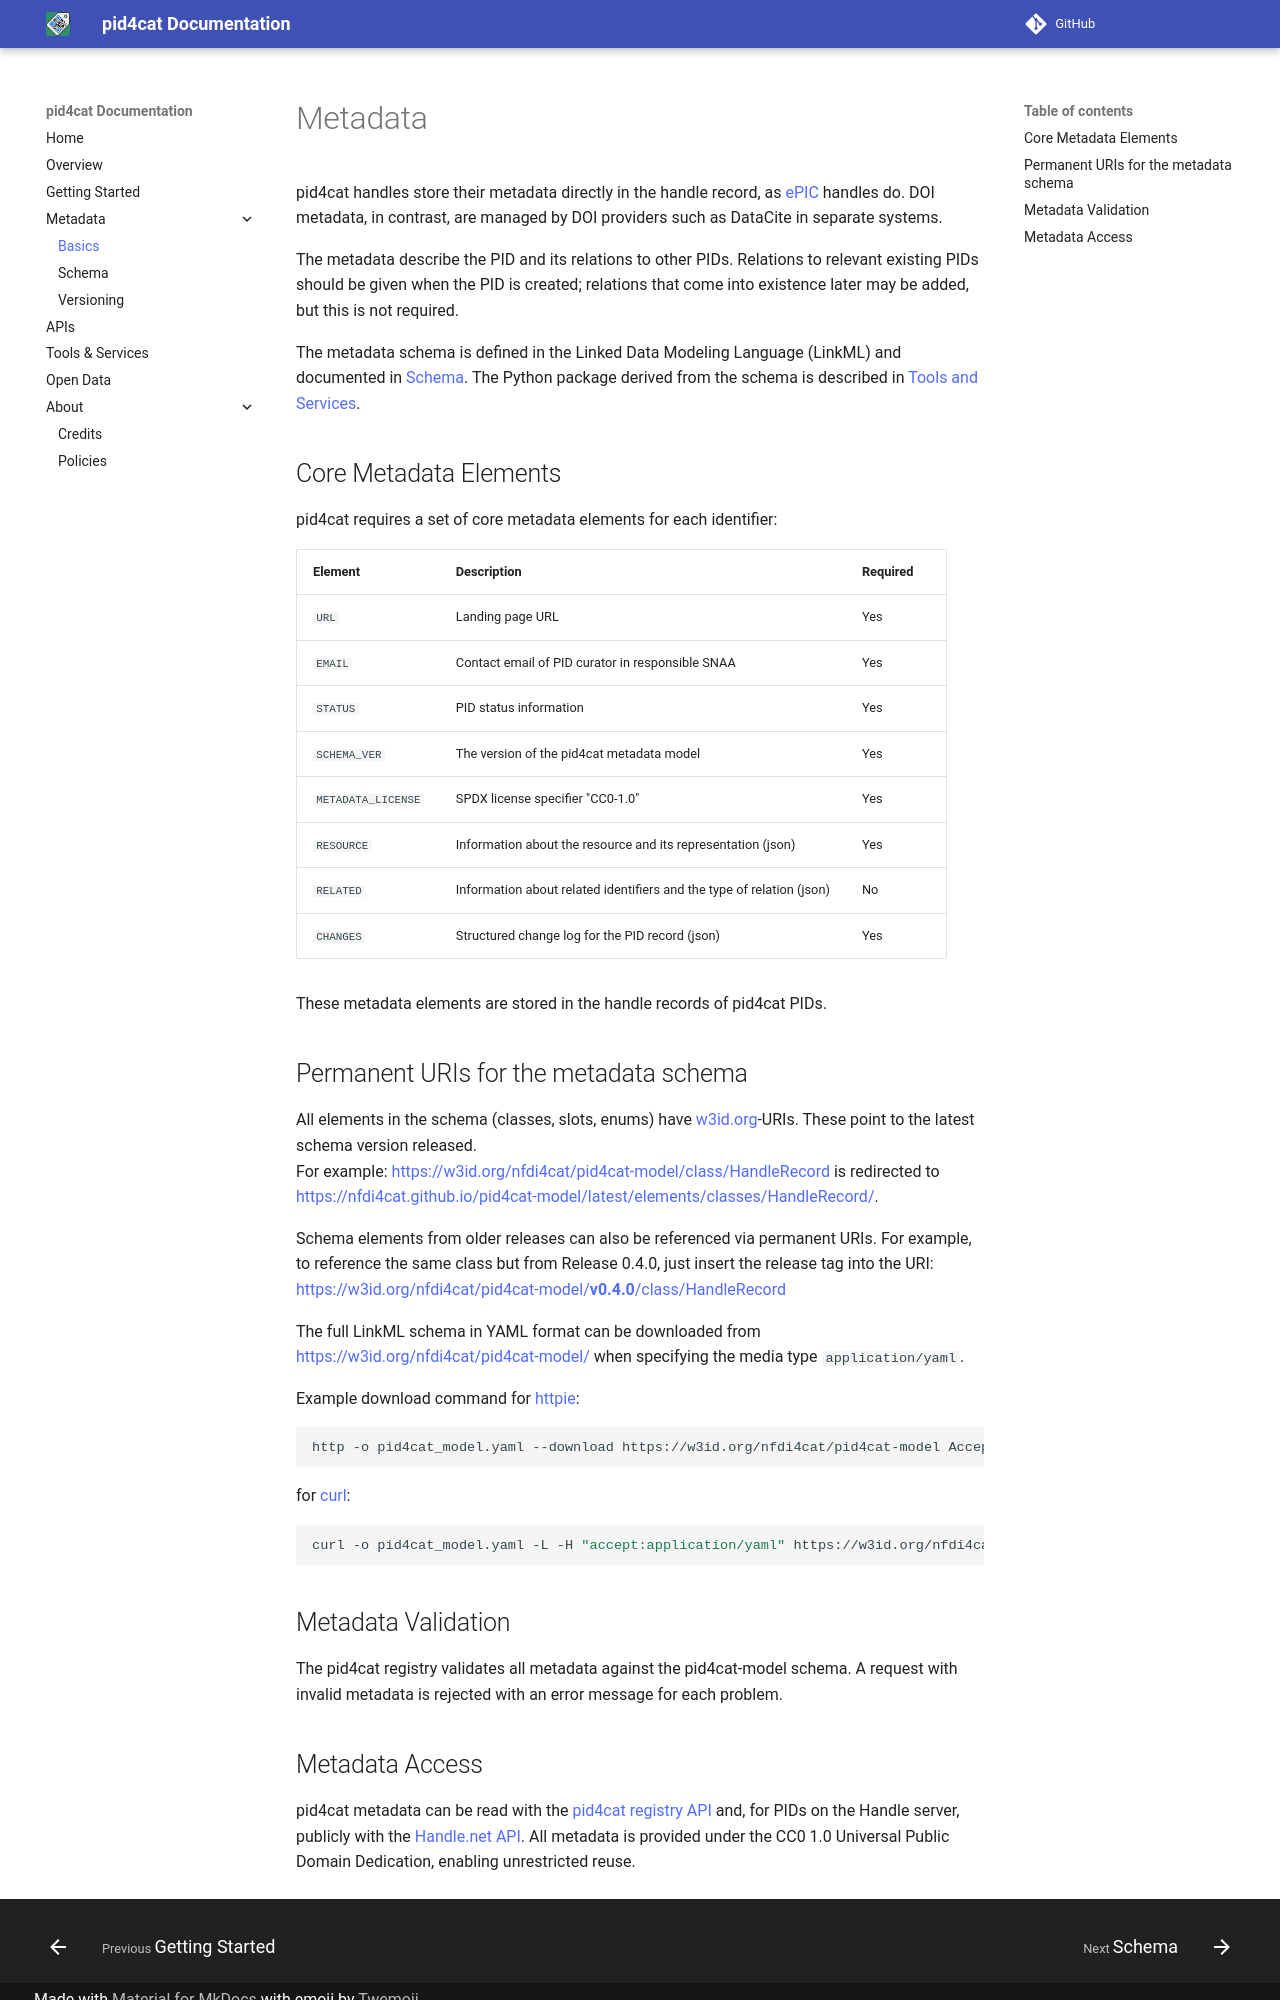

repository: nfdi4cat/pid4cat-model · page: dev/metadata/index.html · generator: mkdocs

# Metadata

pid4cat handles store their metadata directly in the handle record, as [ePIC](http://www.pidconsortium.net/) handles do.
DOI metadata, in contrast, are managed by DOI providers such as DataCite in separate systems.

The metadata describe the PID and its relations to other PIDs.
Relations to relevant existing PIDs should be given when the PID is created; relations that come into existence later may be added, but this is not required.

The metadata schema is defined in the Linked Data Modeling Language (LinkML) and documented in [Schema](./elements/overview.md).
The Python package derived from the schema is described in [Tools and Services](./tools.md).

## Core Metadata Elements

pid4cat requires a set of core metadata elements for each identifier:

| Element            | Description                                                           | Required |
| ------------------ | --------------------------------------------------------------------- | -------- |
| `URL`              | Landing page URL                                                      | Yes      |
| `EMAIL`            | Contact email of PID curator in responsible SNAA                      | Yes      |
| `STATUS`           | PID status information                                                | Yes      |
| `SCHEMA_VER`       | The version of the pid4cat metadata model                             | Yes      |
| `METADATA_LICENSE` | SPDX license specifier "CC0-1.0"                                      | Yes      |
| `RESOURCE`         | Information about the resource and its representation (json)          | Yes      |
| `RELATED`          | Information about related identifiers and the type of relation (json) | No       |
| `CHANGES`          | Structured change log for the PID record (json)                       | Yes      |

These metadata elements are stored in the handle records of pid4cat PIDs.

## Permanent URIs for the metadata schema

All elements in the schema (classes, slots, enums) have [w3id.org](https://w3id.org/)-URIs.
These point to the latest schema version released.<BR>For example: [https://w3id.org/nfdi4cat/pid4cat-model/class/HandleRecord](https://w3id.org/nfdi4cat/pid4cat-model/class/HandleRecord) is redirected to  <BR> [https://nfdi4cat.github.io/pid4cat-model/latest/elements/classes/HandleRecord/](https://nfdi4cat.github.io/pid4cat-model/latest/elements/classes/HandleRecord/).

Schema elements from older releases can also be referenced via permanent URIs. For example, to reference the same class but from Release 0.4.0, just insert the release tag into the URI:<BR>
[https://w3id.org/nfdi4cat/pid4cat-model/**v0.4.0**/class/HandleRecord](https://w3id.org/nfdi4cat/pid4cat-model/v0.4.0/class/HandleRecord)

The full LinkML schema in YAML format can be downloaded from [https://w3id.org/nfdi4cat/pid4cat-model/](https://w3id.org/nfdi4cat/pid4cat-model/) when specifying the media type `application/yaml`.

Example download command for [httpie](https://httpie.io/docs/cli):

```bash
http -o pid4cat_model.yaml --download https://w3id.org/nfdi4cat/pid4cat-model Accept:"application/yaml"
```

for [curl](https://curl.se/):

```bash
curl -o pid4cat_model.yaml -L -H "accept:application/yaml" https://w3id.org/nfdi4cat/pid4cat-model
```

## Metadata Validation

The pid4cat registry validates all metadata against the pid4cat-model schema.
A request with invalid metadata is rejected with an error message for each problem.
